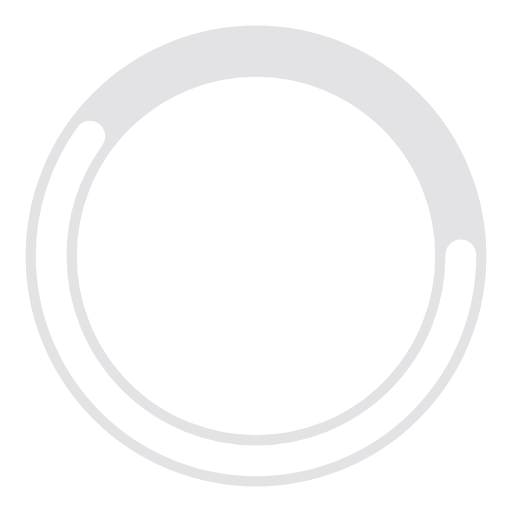
t = 0.00 s
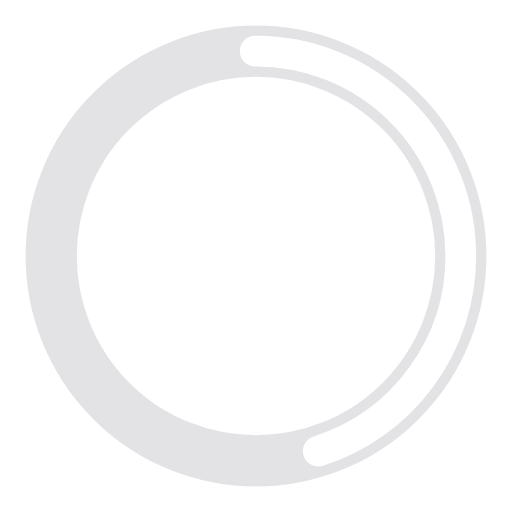
t = 0.25 s
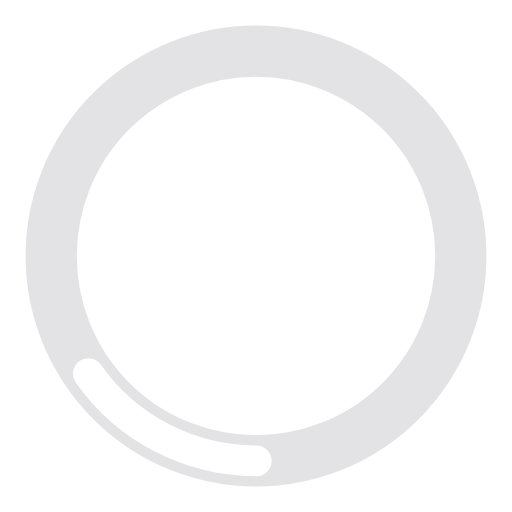
t = 0.75 s
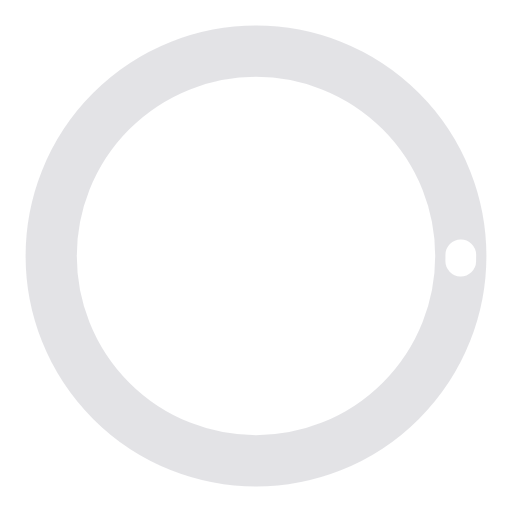
t = 1.00 s
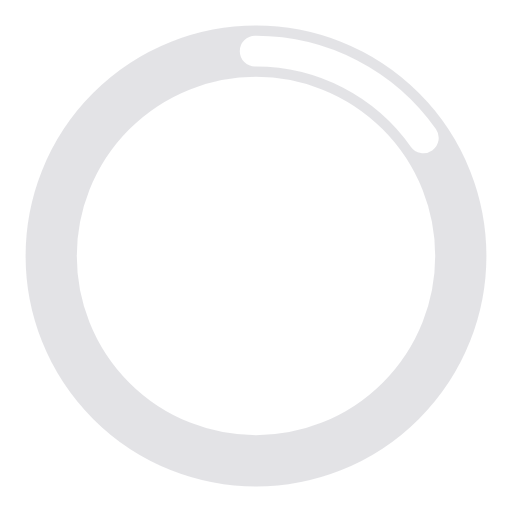
t = 1.25 s
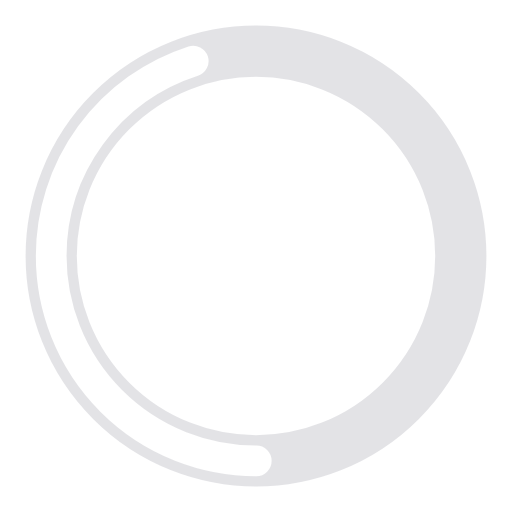
t = 1.75 s

The animated SVG that drew these frames (rendered in a browser with its animation timeline set to each time). Animation: 2 SMIL elements (animate=2); one cycle of 2.00 s, repeats indefinitely.

<?xml version="1.0" encoding="utf-8"?><svg width='30px' height='30px' xmlns="http://www.w3.org/2000/svg" viewBox="0 0 100 100" preserveAspectRatio="xMidYMid" class="uil-ring-alt"><rect x="0" y="0" width="100" height="100" fill="none" class="bk"></rect><circle cx="50" cy="50" r="40" stroke="rgba(175,175,183,0.349)" fill="none" stroke-width="10" stroke-linecap="round"></circle><circle cx="50" cy="50" r="40" stroke="#ffffff" fill="none" stroke-width="6" stroke-linecap="round"><animate attributeName="stroke-dashoffset" dur="2s" repeatCount="indefinite" from="0" to="502"></animate><animate attributeName="stroke-dasharray" dur="2s" repeatCount="indefinite" values="150.6 100.4;1 250;150.6 100.4"></animate></circle></svg>
